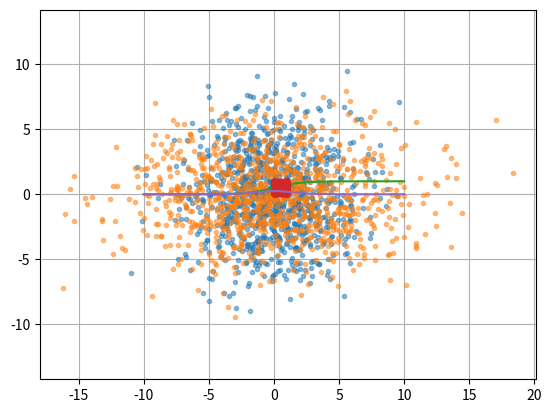

The matplotlib source for this figure:
import numpy as np
import matplotlib.pyplot as plt
mean = [0, 0]
covariance = [[10,0], [0,10]]
n_samples = 1000
data = np.random.multivariate_normal(mean, covariance, n_samples)

plt.plot(data[:,0], data[:,1], '.', alpha=0.5)
plt.axis('equal')
plt.grid()
plt.show()

# A linear transformation

A = np.random.normal(size=[2,2])

z = np.dot(data, A)

plt.plot(z[:,0], z[:,1], '.', alpha=0.5)
plt.axis('equal')
plt.grid()
plt.show()

# A non-linear transformation
def sigmoid(x):
    return 1 / (1 + np.exp(-x))

x = np.linspace(-10,10)
plt.plot(x, sigmoid(x))

# Transform the final layer
y = sigmoid(z)

plt.plot(y[:,0], y[:,1], '.', alpha=0.5)
plt.axis('equal')
plt.grid()
plt.show()

# derivative
def sigmoid_derivative(x):
    return np.exp(-x) / np.power((1 + np.exp(-x)),2)

# plot the derivative
x = np.linspace(-10,10)
plt.plot(x, sigmoid_derivative(x))




